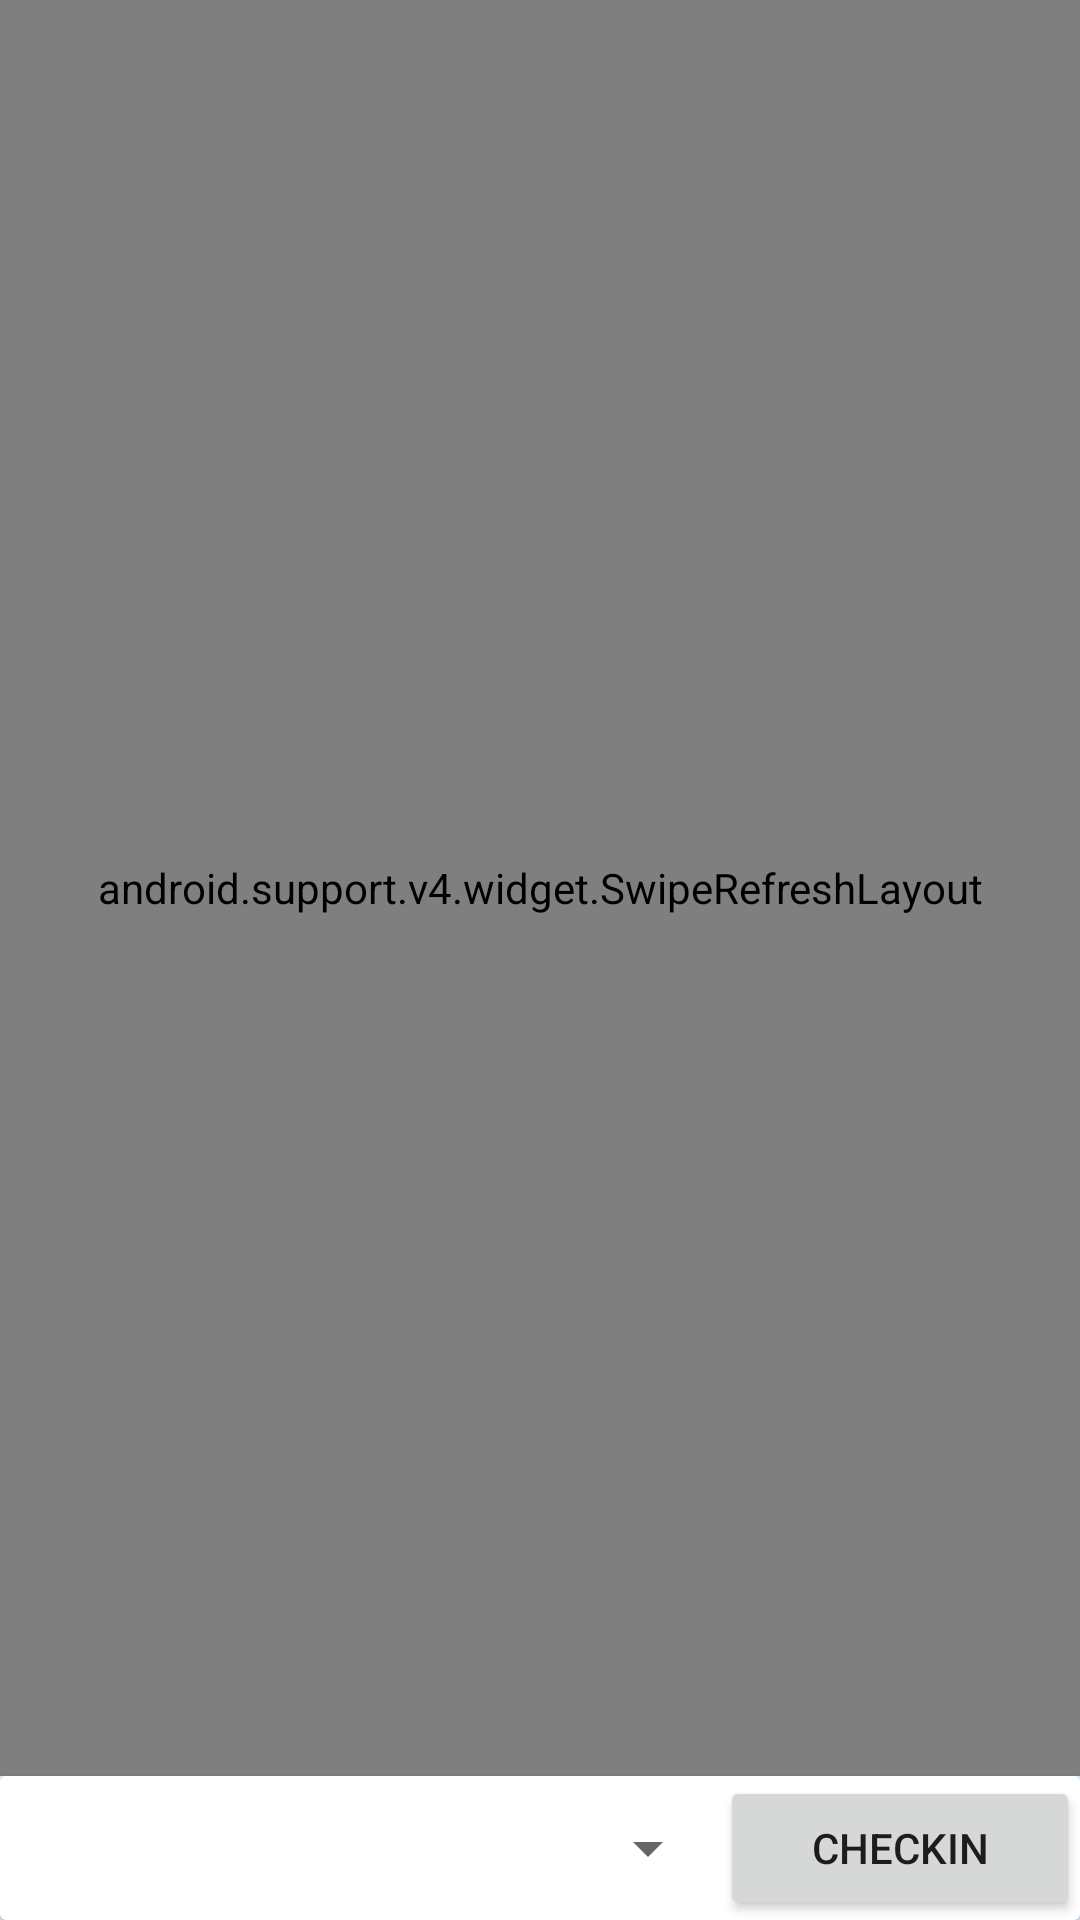

The Android layout XML behind this screen, and the referenced resources:
<!-- AndroidManifest.xml: application theme AppTheme.Dark -->
<!-- res/layout/activity_people_nearby.xml -->
<RelativeLayout xmlns:android="http://schemas.android.com/apk/res/android"
    android:layout_width="match_parent"
    android:layout_height="match_parent"
    android:background="#E4F1FE">


    <LinearLayout
        android:layout_width="match_parent"
        android:layout_height="match_parent"
        android:layout_above="@+id/checkinWidget"
        android:orientation="vertical">

        <TextView
            android:layout_width="wrap_content"
            android:layout_height="wrap_content"
            android:text=""
            android:textSize="25dp"
            android:visibility="gone" />

        <android.support.v4.widget.SwipeRefreshLayout
            android:id="@+id/swipeRefreshLayout"
            android:layout_width="match_parent"
            android:layout_height="match_parent">

            <android.support.v7.widget.RecyclerView
                android:id="@+id/recyclerView"
                android:layout_width="match_parent"
                android:layout_height="match_parent" />

        </android.support.v4.widget.SwipeRefreshLayout>


    </LinearLayout>


    <android.support.v7.widget.CardView
        android:id="@+id/checkinWidget"
        android:layout_width="match_parent"
        android:layout_height="wrap_content"
        android:layout_alignParentBottom="true"
        android:background="@color/white"
        android:padding="5dp">


        <LinearLayout
            android:layout_width="match_parent"
            android:layout_height="wrap_content"
            android:orientation="horizontal">

            <Spinner
                android:id="@+id/placesSpinner"
                android:layout_width="0dp"
                android:layout_height="match_parent"
                android:layout_weight="2" />

            <Button
                android:id="@+id/checkinButton"
                android:layout_width="0dp"
                android:layout_height="wrap_content"
                android:layout_weight="1"
                android:text="Checkin" />


        </LinearLayout>


    </android.support.v7.widget.CardView>


</RelativeLayout>
<!-- resources referenced by this layout -->
<resources>
  <color name="white">#FFFFFF</color>
  <style name="AppTheme.Dark" parent="Theme.AppCompat.Light.NoActionBar">
          
          <item name="colorPrimary">@color/primaryColor</item>
          <item name="colorPrimaryDark">@color/primaryColorDark</item>
          <item name="colorAccent">@color/colorAccent</item>
  
      </style>
  <color name="primaryColor">#022935</color>
  <color name="primaryColorDark">#091925</color>
  <color name="colorAccent">#00CCFF</color>
</resources>
